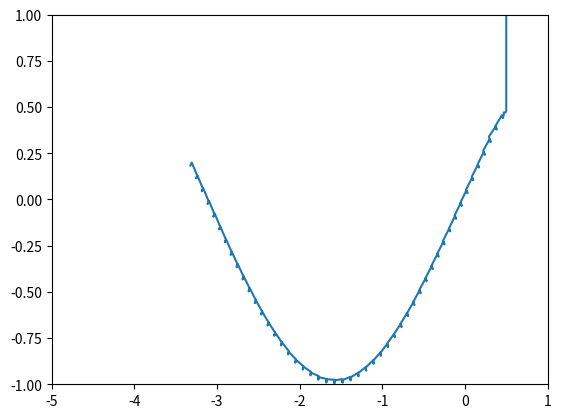

The matplotlib source for this figure:
import numpy as np
import math
import matplotlib.pyplot as plt

length=0.2
m=1
siguma=0.3
a=0.02

class Find_position:
    def __init__(self, X, Y):
        self.X = X
        self.Y = Y
        # self.x = np.array([X[X.shape[0]-1]]).T
        self.num = X.shape[0]

    def direction_func(self):
        """カーネル関数とカーネルの微分関数を定義"""
        kernel_func = lambda a,b : pow(np.linalg.norm(a-b)**2 + length**2 , -1/2)
        diff_kernel_func = lambda a,b,c,d : -(c-d) * pow(np.linalg.norm(a-b)**2 + length**2 , -3/2)

        """ヘッセ行列の項別の関数を定義"""
        diff_xx = lambda a,b,c,d: 3*(c-d)**2 * pow(np.linalg.norm(a-b)**2 + length**2, -5/2) - pow(np.linalg.norm(a-b)**2 + length**2, -3/2)
        diff_xy = lambda a,b,c,d: 3*(c[0]-d[0])*(c[1]-d[1])*pow(np.linalg.norm(a-b)**2 + length**2, -5/2)

        """カーネルベクトル作成"""
        kernel_x = [kernel_func(self.X[i], self.X[self.num -1]) for i in range(self.num)]
        kernel_x = np.array(kernel_x).T
        # print("kernel:", kernel_x)

        """カーネルの微分ベクトル作成"""
        diff_kernel_x = np.zeros((self.num,self.X.shape[1]))
        for i in range(self.num):
            for j in range(self.X.shape[1]):
                diff_kernel_x[i][j] = diff_kernel_func(self.X[self.num-1], self.X[i], self.X[self.num-1][j], self.X[i][j])
        
        # print("diff_kernel:", diff_kernel_x)

        """カーネル行列作成"""
        Kernel_x = np.zeros((self.num, self.num))
        for i in range(self.num):
            for j in range(self.num):
                Kernel_x[i][j] = kernel_func(self.X[i], self.X[j])  #K
        # print(Kernel_x)

        """G, bを求める"""
        G = Kernel_x + siguma**2 * np.identity(self.num)
        invG = np.linalg.inv(G)
        b = np.dot(invG, self.Y - m)
        # print("b:", b)

        """ヘッセ行列作成し，固有値を求める"""
        hesse00 = np.array([diff_xx(self.X[i], self.X[self.num-1], self.X[self.num-1][0], self.X[i][0]) for i in range(self.num)])
        hesse01 = np.array([diff_xy(self.X[i], self.X[self.num-1], self.X[self.num-1], self.X[i]) for i in range(self.num)])
        hesse10 = hesse01.copy()
        hesse11 = np.array([diff_xx(self.X[i], self.X[self.num-1], self.X[self.num-1][1], self.X[i][1]) for i in range(self.num)])
        # print(hesse00)

        Hesse00 = np.dot(hesse00, b)[0]
        Hesse01 = np.dot(hesse01, b)[0]
        Hesse10 = np.dot(hesse10, b)[0]
        Hesse11 = np.dot(hesse11, b)[0]

        Hesse_matrix = np.array([[Hesse00,Hesse01], [Hesse10,Hesse11]])
        # print(Hesse_matrix)
        la, v = np.linalg.eig(Hesse_matrix)
        # print(la)


        """平均と分散"""
        mean = m + np.dot(kernel_x.T, b)
        var = 1/length - np.dot(np.dot(kernel_x.T, invG), kernel_x)

        """平均と分散の微分"""
        self.diff_mean = (np.dot(b.T, diff_kernel_x)).T
        self.diff_var = (- 2 * np.dot(np.dot(kernel_x.T, invG), diff_kernel_x)).T
        # print("diff_mean", self.diff_mean)

        """法線"""
        normal = self.diff_mean / np.linalg.norm(self.diff_mean)

        """接平面"""
        projection_n = np.identity(self.X.shape[1]) - np.dot(normal, normal.T)
        # print(projection_n)

        """新しい方向"""
        S = np.dot(projection_n, self.diff_var)
        # new_direction = a * S / np.linalg.norm(S)
        # print(new_direction)
        # print(np.dot(projection_n, new_direction))

        new_direction = S / np.linalg.norm(S)
        # print(new_direction)
        # print(a * np.dot(projection_n, new_direction))
       

        """新しい位置"""
        # position = self.x + np.dot(projection_n, new_direction)

        # pred_position = np.zeros(2)
        # pred_position[0] = position[0][0]
        # pred_position[1] = position[1][0]

        return la, normal, np.dot(projection_n, new_direction)

if __name__=='__main__':
    print('##################')
    X = np.array([[0.5,1.1], [0.5, 0.479425538604203], [0.49, 0.470625888171158]])
    Y = np.array([[-1],[0]])

    """接触するまで直進"""
    cnt = 1
    while cnt < 1000:
        match_sin = X[X.shape[0]-1][1] - np.sin(X[X.shape[0]-1][0])
        # print(match_sin)
        if match_sin <= 0:
            # Y = np.delete(Y, -1, 0)
            Y = np.append(Y, [0])
            Y = Y[:, np.newaxis]
            # X = np.delete(X, -1, 0)
            print(X)
            break

        else:
            Y = np.append(Y, [-1])
            Y = Y[:, np.newaxis]
            X = np.append(X, [[X[X.shape[0]-1][0], X[X.shape[0]-1][1]-0.002]], axis=0)
            print(X)
        # print([X[X.shape[0]-1][0], X[X.shape[0]-1][1]])
        cnt += 1
        print("cnt", cnt)

    # print(match_sin)
    # print(X.shape)
    # print(Y.T)
    print("------接触-----")

    """探索開始"""
    count = 0
    for i in range(50):
        count += 1
        print("count", count)

        match_sin = X[X.shape[0]-1][1] - np.sin(X[X.shape[0]-1][0])
        print("match:",match_sin)

        fp = Find_position(X, Y)
        pred = fp.direction_func()
        eigenvalue = pred[0]
        normal = pred[1]
        direction = pred[2]
        print("eigenvalue:", eigenvalue)
        print("normal:", normal.T[0])
        print("direction:", direction)

        """凸形状の場合"""
        if eigenvalue[0]>0 and eigenvalue[1]>0:

            new_position = np.array([X[X.shape[0]-1]])[0] + a * direction
            print(np.array([X[X.shape[0]-1]])[0])
            print(new_position)
            X = np.append(X, [new_position], axis=0)

            match_sin = X[X.shape[0]-1][1] - np.sin(X[X.shape[0]-1][0])

            if round(match_sin, 2) == 0:
                Y = np.append(Y, [0])
                Y = Y[:, np.newaxis]
                print("match:", match_sin)

            else:
                Y = np.append(Y, [-1])
                Y = Y[:, np.newaxis]

                cnt = 1
                while cnt < 100:
                    # print("X:", X[X.shape[0]-1])
                    # print("normal:", normal.T[0])
                    normal_position = X[X.shape[0]-1] + 0.002 * cnt * normal.T[0]
                    match_sin = normal_position[1] - np.sin(normal_position[0])
                    # print(match_sin)
                    # print("cnt:", cnt)
                    
                    if round(match_sin, 2) == 0:
                        # X = np.append(X, [X[X.shape[0]-1] + 0.001 * (cnt-1) * normal.T[0]], axis=0)
                        X = np.append(X, [normal_position], axis=0)
                        Y = np.append(Y, [0])
                        Y = Y[:, np.newaxis]
                        break
                    cnt+=1
            # print(Y.T)
            # print(X)
            print("###############################################")


            """凹形状の場合"""
        else:
            normal_position = X[X.shape[0]-1] - 0.02 * normal.T[0]
            X = np.append(X, [normal_position], axis=0)
            Y = np.append(Y, [-1])
            Y = Y[:, np.newaxis]

            cnt = 1
            while cnt < 50:
                new_position = X[X.shape[0]-1] + cnt * 0.002 * direction
                match_sin = new_position[1] - np.sin(new_position[0])
                if (match_sin, 2) == 0:
                    X = np.append(X, [new_position], axis=0)
                    Y = np.append(Y, [0])
                    Y = Y[:, np.newaxis]
                    break
                # print("cnt:", cnt)
                cnt += 1

            match_sin = X[X.shape[0]-1][1] - np.sin(X[X.shape[0]-1][0])

            if (match_sin, 2) != 0:
                X = np.append(X, [new_position], axis=0)
                Y = np.append(Y, [-1])
                Y = Y[:, np.newaxis]
                cnt = 1
                while cnt < 100:
                    normal_position = X[X.shape[0]-1] + 0.002 * cnt * normal.T[0]
                    match_sin = normal_position[1] - np.sin(normal_position[0])
                    if round(match_sin, 2) == 0:
                        X = np.append(X, [normal_position], axis=0)
                        # X = np.append(X, [X[X.shape[0]-1] + 0.002 * (cnt-1) * np.array([0, 1])], axis=0)
                        Y = np.append(Y, [0])
                        Y = Y[:, np.newaxis]
                        break
                    # print("cnt:", cnt)
                    cnt += 1
    print(Y.T)
    print(X)
    # np.save("X_2d_hesse", X)
    # np.save("Y_2d_hesse", Y)
    plt.plot(X.T[0], X.T[1])
    plt.xlim(-5, 1)
    plt.ylim(-1, 1)
    plt.show()